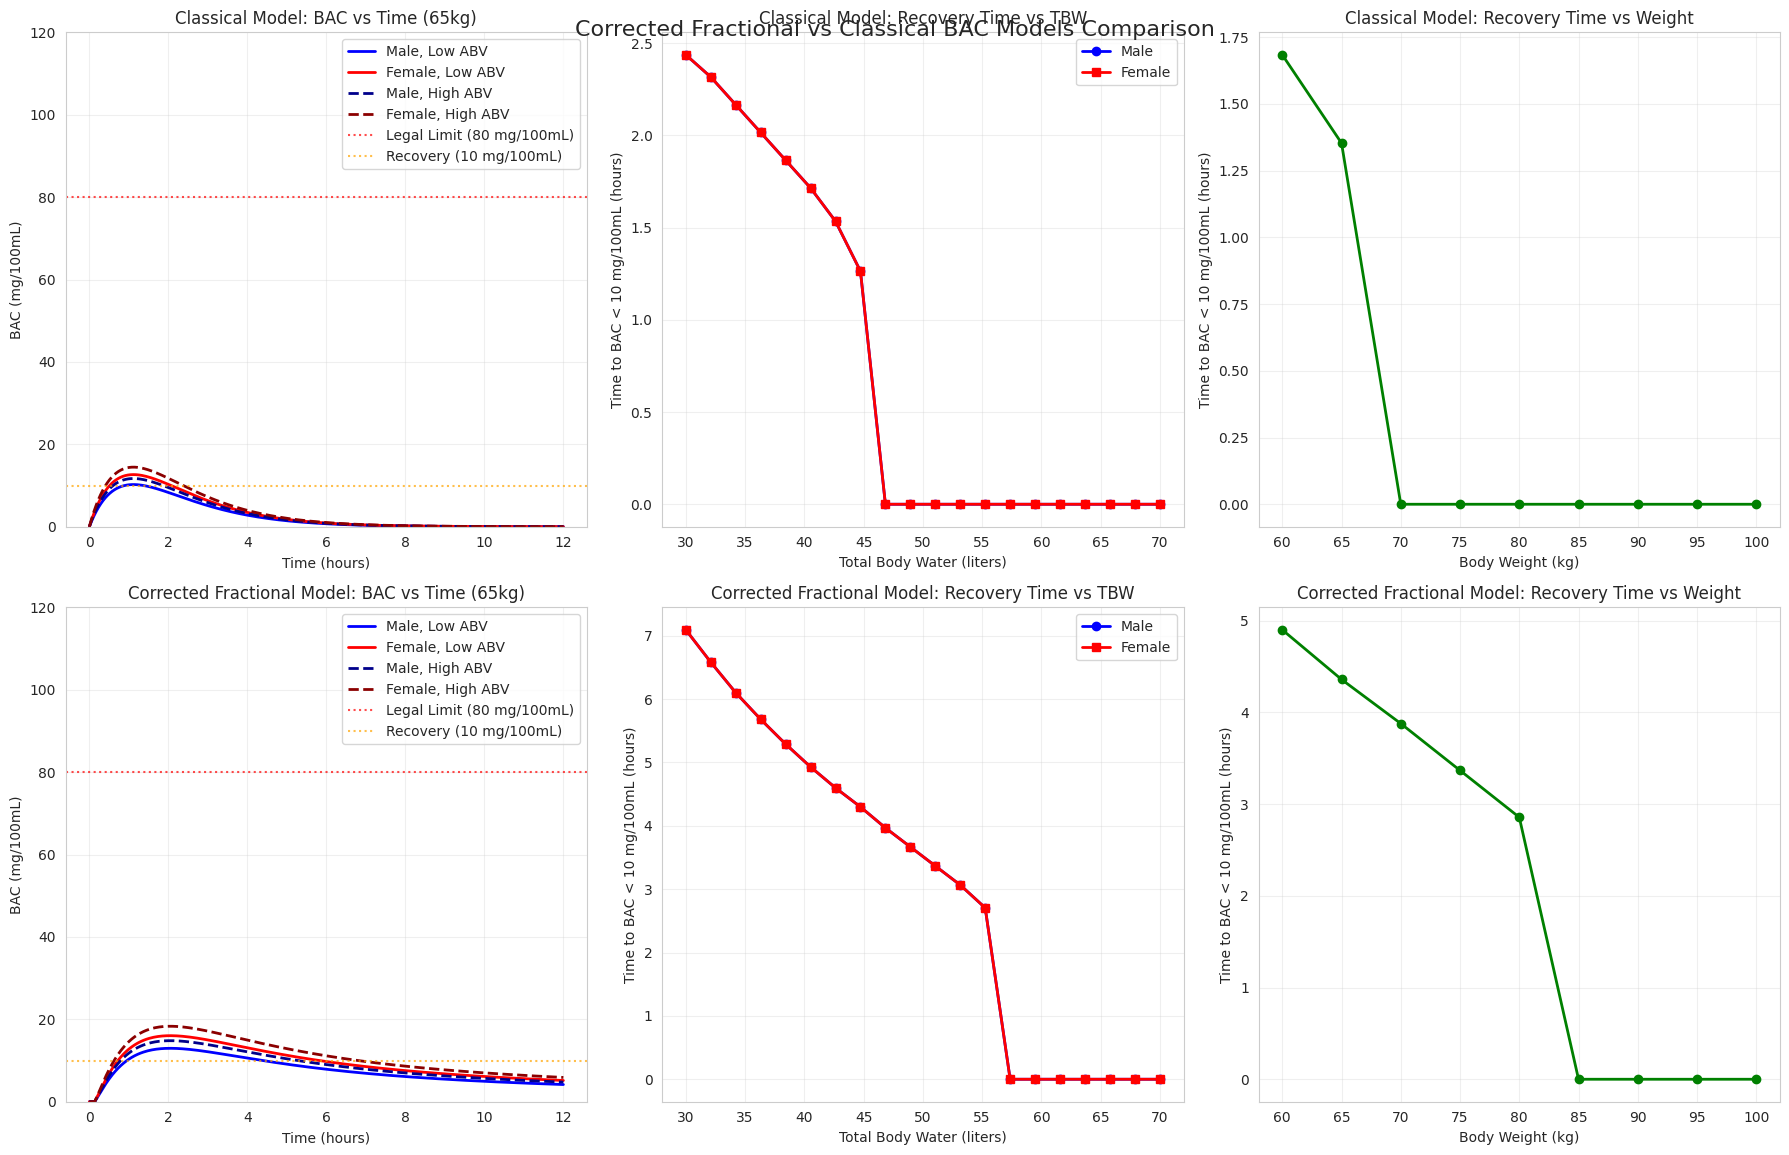
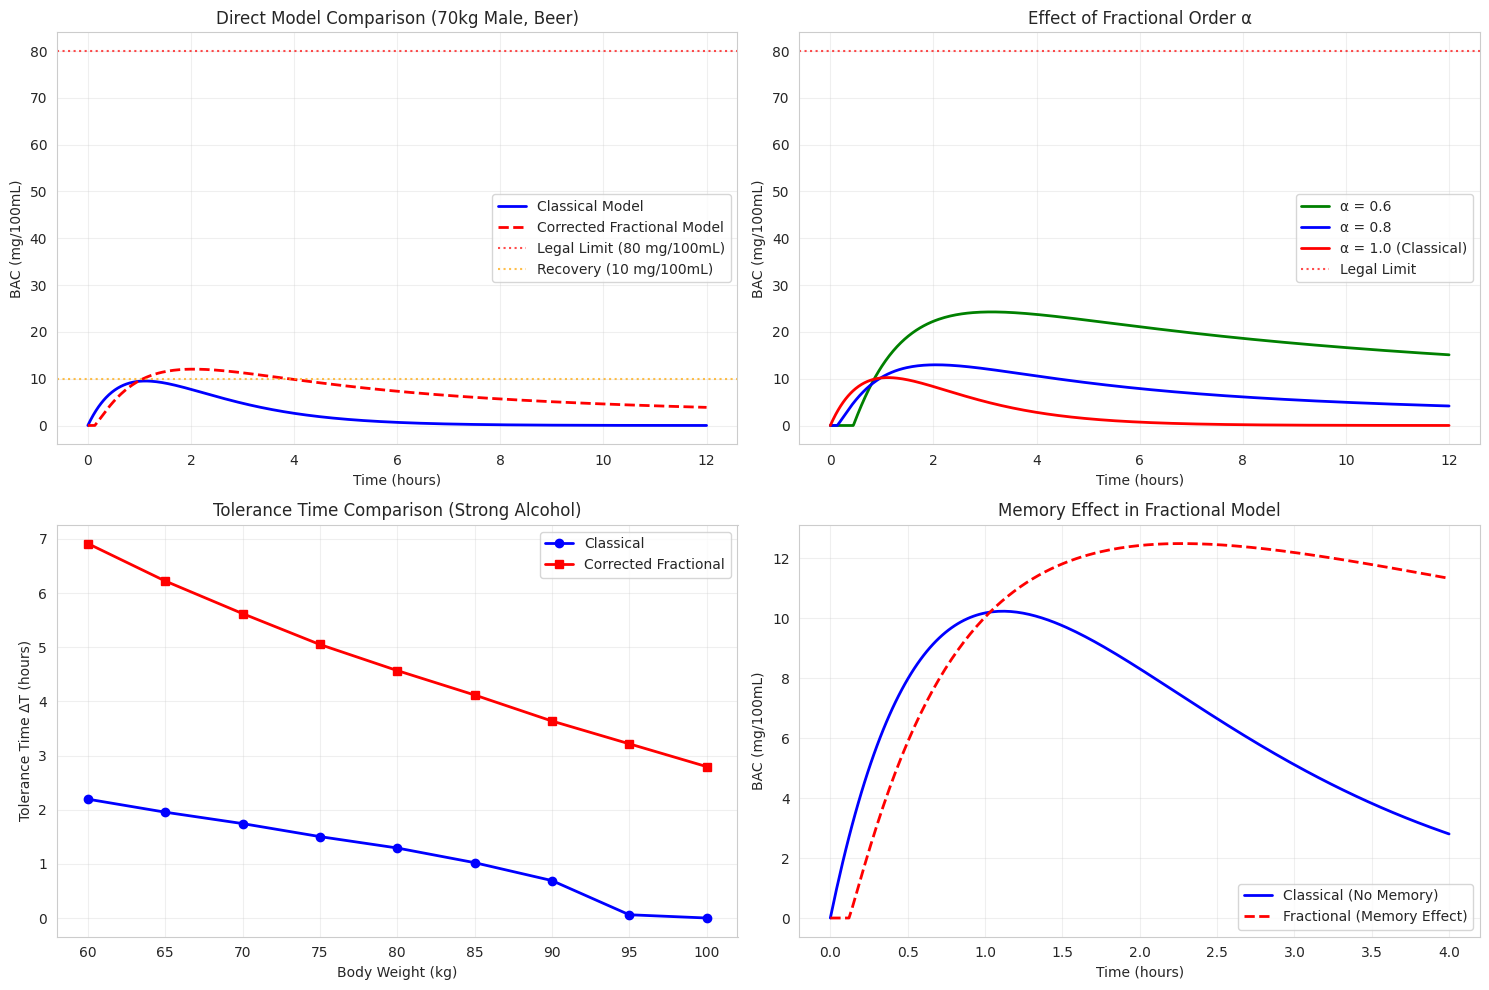

These figures' Python source, in order:
"""
Comprehensive plotting script using the corrected fractional BAC model
Based on fractional_bac_corrected.py with theoretically correct formulations
"""

import numpy as np
import matplotlib.pyplot as plt
from scipy.special import gamma
import seaborn as sns
import warnings

warnings.filterwarnings("ignore")

# Set plot parameters
plt.rcParams["font.family"] = "DejaVu Sans"
plt.rcParams["figure.figsize"] = (18, 12)
sns.set_style("whitegrid")


def ml1_stable(z, alpha, max_terms=100, tol=1e-15):
    """
    Numerically stable Mittag-Leffler function E_α(z)
    Based on the theoretical foundation from the PDF
    """
    if alpha <= 0:
        raise ValueError("Alpha must be positive")

    if abs(z) < tol:
        return 1.0

    # For large negative arguments, use asymptotic behavior
    if z < -50:
        return 0.0

    # Series computation with improved stability
    result = 0.0
    term = 1.0  # First term (n=0)

    for n in range(max_terms):
        if n == 0:
            term = 1.0
        else:
            # Use recurrence relation to avoid overflow
            term *= z / (gamma(alpha * n + 1) / gamma(alpha * (n - 1) + 1))

        if abs(term) < tol:
            break

        result += term

        # Prevent overflow
        if abs(result) > 1e10:
            break

    return result


def ml2_stable(z, alpha, beta, max_terms=50, tol=1e-15):
    """
    Numerically stable two-parameter Mittag-Leffler function E_{α,β}(z)
    """
    if alpha <= 0 or beta <= 0:
        raise ValueError("Alpha and beta must be positive")

    if abs(z) < tol:
        return 1.0 / gamma(beta)

    if z < -50:
        return 0.0

    result = 0.0

    for n in range(max_terms):
        try:
            term = (z**n) / gamma(alpha * n + beta)
            if abs(term) < tol:
                break
            result += term
        except (OverflowError, ValueError):
            break

    return result


def fractional_bac_model_corrected(t, A0, k1, k2, alpha=0.8, beta=0.9):
    """
    Theoretically correct fractional BAC model based on PDF theory:

    A(t) = A0 * E_α(-k1 * t^α)
    B(t) = (A0 * k1)/(k2 - k1) * [E_α(-k1 * t^α) - E_β(-k2 * t^β)]
    """
    if t == 0:
        return A0, 0.0

    if t < 0:
        return A0, 0.0

    # Stomach concentration A(t)
    A_t = A0 * ml1_stable(-k1 * (t**alpha), alpha)

    # Blood concentration B(t)
    if t > 0:
        if abs(k2 - k1) < 1e-10:
            # Special case: k1 ≈ k2
            B_t = A0 * k1 * (t**alpha) * ml2_stable(-k1 * (t**alpha), alpha, alpha + 1)
        else:
            # General case: k1 ≠ k2 (theoretically correct formula)
            term1 = ml1_stable(-k1 * (t**alpha), alpha)
            term2 = ml1_stable(-k2 * (t**beta), beta)
            B_t = (A0 * k1 / (k2 - k1)) * (term1 - term2)

        # Ensure physical constraints
        B_t = max(0.0, min(B_t, A0))
    else:
        B_t = 0.0

    return max(0.0, A_t), B_t


def classical_bac_model(t, A0, k1, k2):
    """
    Classical two-compartment BAC model for comparison
    """
    if t == 0:
        return A0, 0.0

    A_t = A0 * np.exp(-k1 * t)

    if abs(k1 - k2) < 1e-10:
        B_t = k1 * A0 * t * np.exp(-k1 * t)
    else:
        B_t = (k1 * A0 / (k2 - k1)) * (np.exp(-k1 * t) - np.exp(-k2 * t))

    return max(0.0, A_t), max(0.0, B_t)


def calculate_initial_concentration(weight, tbw_ratio, volume, abv):
    """Calculate initial alcohol concentration A0 in stomach"""
    rho_ethanol = 0.789  # g/mL
    alcohol_mass = volume * (abv / 100) * rho_ethanol  # grams
    tbw_volume = tbw_ratio * weight  # liters
    A0 = alcohol_mass / tbw_volume  # g/L
    return A0


def find_threshold_times(t_array, bac_array, threshold_high=80, threshold_low=10):
    """Find times when BAC crosses thresholds

    Args:
        t_array: time array
        bac_array: BAC values (assumed to be in mg/100mL)
        threshold_high: high threshold in mg/100mL (default 80)
        threshold_low: low threshold in mg/100mL (default 10)
    """
    t_i = None  # Time when BAC exceeds threshold_high
    t_f = None  # Time when BAC drops below threshold_low

    # Ensure bac_array is in mg/100mL
    if np.max(bac_array) <= 1:  # Assume it's in g/100mL, convert to mg/100mL
        bac_values = bac_array * 100
    else:
        bac_values = bac_array

    # Find first crossing above high threshold
    over_high = np.where(bac_values >= threshold_high)[0]
    if len(over_high) > 0:
        t_i = t_array[over_high[0]]

    # Find last time above low threshold
    above_low = np.where(bac_values > threshold_low)[0]
    if len(above_low) > 0:
        t_f = t_array[above_low[-1]]

    return t_i, t_f


# Model parameters - using PDF recommendations
k1, k2 = 0.8, 1.0  # h^-1 (k2 > k1 for proper elimination)
alpha, beta = 0.8, 0.9  # Fractional orders
t_max = 12  # hours
t = np.linspace(0, t_max, 400)
t_dense = np.concatenate(
    [np.linspace(0, 0.2, 100), np.linspace(0.2, 1, 100), np.linspace(1, t_max, 300)]
)
t_dense.sort()

print("=== CORRECTED FRACTIONAL BAC MODEL COMPREHENSIVE PLOTS ===")
print(f"Parameters: k1={k1}, k2={k2}, α={alpha}, β={beta}")
print()

# =============================================================================
# FIGURE 1: MODEL COMPARISON (Classical vs Corrected Fractional)
# =============================================================================

fig, axes = plt.subplots(2, 3, figsize=(18, 12))

# Define test scenarios
scenarios = [
    {
        "gender": "Male",
        "abv": 5,
        "volume": 350,
        "tbw_ratio": 0.68,
        "color": "blue",
        "linestyle": "-",
    },
    {
        "gender": "Female",
        "abv": 5,
        "volume": 350,
        "tbw_ratio": 0.55,
        "color": "red",
        "linestyle": "-",
    },
    {
        "gender": "Male",
        "abv": 40,
        "volume": 50,
        "tbw_ratio": 0.68,
        "color": "darkblue",
        "linestyle": "--",
    },
    {
        "gender": "Female",
        "abv": 40,
        "volume": 50,
        "tbw_ratio": 0.55,
        "color": "darkred",
        "linestyle": "--",
    },
]

# Plot 1.1: Classical Model BAC vs Time
ax = axes[0, 0]
for scenario in scenarios:
    weight = 65  # kg
    A0 = calculate_initial_concentration(
        weight, scenario["tbw_ratio"], scenario["volume"], scenario["abv"]
    )

    bac_values = []
    for time_point in t_dense:
        _, B = classical_bac_model(time_point, A0, k1, k2)
        bac_values.append(B * 100)  # Convert g/L to mg/100mL

    label = f'{scenario["gender"]}, {"Low ABV" if scenario["abv"] == 5 else "High ABV"}'
    ax.plot(
        t_dense,
        bac_values,
        color=scenario["color"],
        linestyle=scenario["linestyle"],
        linewidth=2,
        label=label,
    )

ax.axhline(
    y=80, color="red", linestyle=":", alpha=0.7, label="Legal Limit (80 mg/100mL)"
)
ax.axhline(
    y=10, color="orange", linestyle=":", alpha=0.7, label="Recovery (10 mg/100mL)"
)
ax.set_xlabel("Time (hours)")
ax.set_ylabel("BAC (mg/100mL)")
ax.set_title("Classical Model: BAC vs Time (65kg)")
ax.legend()
ax.grid(True, alpha=0.3)
ax.set_ylim(0, 120)

# Plot 1.2: Classical Model Recovery Time vs TBW
ax = axes[0, 1]
tbw_values = np.linspace(30, 70, 20)
recovery_times_male = []
recovery_times_female = []

for tbw in tbw_values:
    # Male scenario (beer)
    weight_male = tbw / 0.68
    A0_male = calculate_initial_concentration(weight_male, 0.68, 350, 5)

    bac_male = []
    for time_point in t:
        _, B = classical_bac_model(time_point, A0_male, k1, k2)
        bac_male.append(B * 100)  # Convert to mg/100mL

    _, t_f_male = find_threshold_times(t, np.array(bac_male))
    recovery_times_male.append(t_f_male if t_f_male else 0)

    # Female scenario (beer)
    weight_female = tbw / 0.55
    A0_female = calculate_initial_concentration(weight_female, 0.55, 350, 5)

    bac_female = []
    for time_point in t:
        _, B = classical_bac_model(time_point, A0_female, k1, k2)
        bac_female.append(B * 100)

    _, t_f_female = find_threshold_times(t, np.array(bac_female))
    recovery_times_female.append(t_f_female if t_f_female else 0)

ax.plot(tbw_values, recovery_times_male, "o-", color="blue", label="Male", linewidth=2)
ax.plot(
    tbw_values, recovery_times_female, "s-", color="red", label="Female", linewidth=2
)
ax.set_xlabel("Total Body Water (liters)")
ax.set_ylabel("Time to BAC < 10 mg/100mL (hours)")
ax.set_title("Classical Model: Recovery Time vs TBW")
ax.legend()
ax.grid(True, alpha=0.3)

# Plot 1.3: Classical Model Recovery Time vs Weight
ax = axes[0, 2]
weights = np.arange(60, 101, 5)
recovery_times_weight = []

for weight in weights:
    A0 = calculate_initial_concentration(weight, 0.68, 350, 5)

    t_extended = np.linspace(0, 15, 500)
    bac_values = []
    for time_point in t_extended:
        _, B = classical_bac_model(time_point, A0, k1, k2)
        bac_values.append(B * 100)

    _, t_f = find_threshold_times(t_extended, np.array(bac_values))
    recovery_times_weight.append(t_f if t_f else 0)

ax.plot(weights, recovery_times_weight, "o-", color="green", linewidth=2, markersize=6)
ax.set_xlabel("Body Weight (kg)")
ax.set_ylabel("Time to BAC < 10 mg/100mL (hours)")
ax.set_title("Classical Model: Recovery Time vs Weight")
ax.grid(True, alpha=0.3)

# Plot 2.1: Corrected Fractional Model BAC vs Time
ax = axes[1, 0]
for scenario in scenarios:
    weight = 65  # kg
    A0 = calculate_initial_concentration(
        weight, scenario["tbw_ratio"], scenario["volume"], scenario["abv"]
    )

    bac_values = []
    for time_point in t_dense:
        _, B = fractional_bac_model_corrected(time_point, A0, k1, k2, alpha, beta)
        bac_values.append(B * 100)  # Convert g/L to mg/100mL

    label = f'{scenario["gender"]}, {"Low ABV" if scenario["abv"] == 5 else "High ABV"}'
    ax.plot(
        t_dense,
        bac_values,
        color=scenario["color"],
        linestyle=scenario["linestyle"],
        linewidth=2,
        label=label,
    )

ax.axhline(
    y=80, color="red", linestyle=":", alpha=0.7, label="Legal Limit (80 mg/100mL)"
)
ax.axhline(
    y=10, color="orange", linestyle=":", alpha=0.7, label="Recovery (10 mg/100mL)"
)
ax.set_xlabel("Time (hours)")
ax.set_ylabel("BAC (mg/100mL)")
ax.set_title("Corrected Fractional Model: BAC vs Time (65kg)")
ax.legend()
ax.grid(True, alpha=0.3)
ax.set_ylim(0, 120)

# Plot 2.2: Fractional Model Recovery Time vs TBW
ax = axes[1, 1]
recovery_times_male_frac = []
recovery_times_female_frac = []

for tbw in tbw_values:
    # Male scenario (beer)
    weight_male = tbw / 0.68
    A0_male = calculate_initial_concentration(weight_male, 0.68, 350, 5)

    t_extended = np.linspace(0, 15, 500)
    bac_male = []
    for time_point in t_extended:
        _, B = fractional_bac_model_corrected(time_point, A0_male, k1, k2, alpha, beta)
        bac_male.append(B * 100)

    _, t_f_male = find_threshold_times(t_extended, np.array(bac_male))
    recovery_times_male_frac.append(t_f_male if t_f_male else 0)

    # Female scenario (beer)
    weight_female = tbw / 0.55
    A0_female = calculate_initial_concentration(weight_female, 0.55, 350, 5)

    bac_female = []
    for time_point in t_extended:
        _, B = fractional_bac_model_corrected(
            time_point, A0_female, k1, k2, alpha, beta
        )
        bac_female.append(B * 100)

    _, t_f_female = find_threshold_times(t_extended, np.array(bac_female))
    recovery_times_female_frac.append(t_f_female if t_f_female else 0)

ax.plot(
    tbw_values, recovery_times_male_frac, "o-", color="blue", label="Male", linewidth=2
)
ax.plot(
    tbw_values,
    recovery_times_female_frac,
    "s-",
    color="red",
    label="Female",
    linewidth=2,
)
ax.set_xlabel("Total Body Water (liters)")
ax.set_ylabel("Time to BAC < 10 mg/100mL (hours)")
ax.set_title("Corrected Fractional Model: Recovery Time vs TBW")
ax.legend()
ax.grid(True, alpha=0.3)

# Plot 2.3: Fractional Model Recovery Time vs Weight
ax = axes[1, 2]
recovery_times_weight_frac = []

for weight in weights:
    A0 = calculate_initial_concentration(weight, 0.68, 350, 5)

    t_extended = np.linspace(0, 15, 500)
    bac_values = []
    for time_point in t_extended:
        _, B = fractional_bac_model_corrected(time_point, A0, k1, k2, alpha, beta)
        bac_values.append(B * 100)

    _, t_f = find_threshold_times(t_extended, np.array(bac_values))
    recovery_times_weight_frac.append(t_f if t_f else 0)

ax.plot(
    weights, recovery_times_weight_frac, "o-", color="green", linewidth=2, markersize=6
)
ax.set_xlabel("Body Weight (kg)")
ax.set_ylabel("Time to BAC < 10 mg/100mL (hours)")
ax.set_title("Corrected Fractional Model: Recovery Time vs Weight")
ax.grid(True, alpha=0.3)

plt.suptitle(
    "Corrected Fractional vs Classical BAC Models Comparison", fontsize=16, y=0.95
)
plt.tight_layout()
plt.savefig("corrected_bac_comparison_comprehensive.png", dpi=300, bbox_inches="tight")
plt.show()

# =============================================================================
# FIGURE 2: DETAILED MODEL ANALYSIS
# =============================================================================

fig, axes = plt.subplots(2, 2, figsize=(15, 10))

# Direct model comparison
ax = axes[0, 0]
weight, tbw_ratio, volume, abv = 70, 0.68, 350, 5
A0 = calculate_initial_concentration(weight, tbw_ratio, volume, abv)

bac_classical = []
bac_fractional = []

for time_point in t_dense:
    _, B_c = classical_bac_model(time_point, A0, k1, k2)
    _, B_f = fractional_bac_model_corrected(time_point, A0, k1, k2, alpha, beta)
    bac_classical.append(B_c * 100)
    bac_fractional.append(B_f * 100)

ax.plot(t_dense, bac_classical, "b-", linewidth=2, label="Classical Model")
ax.plot(t_dense, bac_fractional, "r--", linewidth=2, label="Corrected Fractional Model")
ax.axhline(
    y=80, color="red", linestyle=":", alpha=0.7, label="Legal Limit (80 mg/100mL)"
)
ax.axhline(
    y=10, color="orange", linestyle=":", alpha=0.7, label="Recovery (10 mg/100mL)"
)
ax.set_xlabel("Time (hours)")
ax.set_ylabel("BAC (mg/100mL)")
ax.set_title("Direct Model Comparison (70kg Male, Beer)")
ax.legend()
ax.grid(True, alpha=0.3)

# Effect of fractional orders
ax = axes[0, 1]
alpha_values = [0.6, 0.8, 1.0]
colors = ["green", "blue", "red"]
A0 = calculate_initial_concentration(65, 0.68, 350, 5)

for i, alpha_val in enumerate(alpha_values):
    bac_values = []
    for time_point in t_dense:
        if alpha_val == 1.0:  # Classical case
            _, B = classical_bac_model(time_point, A0, k1, k2)
        else:
            _, B = fractional_bac_model_corrected(
                time_point, A0, k1, k2, alpha_val, beta
            )
        bac_values.append(B * 100)

    label = f"α = {alpha_val}" + (" (Classical)" if alpha_val == 1.0 else "")
    ax.plot(t_dense, bac_values, color=colors[i], linewidth=2, label=label)

ax.axhline(y=80, color="red", linestyle=":", alpha=0.7, label="Legal Limit")
ax.set_xlabel("Time (hours)")
ax.set_ylabel("BAC (mg/100mL)")
ax.set_title("Effect of Fractional Order α")
ax.legend()
ax.grid(True, alpha=0.3)

# Tolerance time comparison
ax = axes[1, 0]
tolerance_classical = []
tolerance_fractional = []

volume_strong, abv_strong = 500, 40
threshold_high = 80  # mg/100mL
t_extended_tolerance = np.linspace(0, 15, 500)

for weight in weights:
    A0_tolerance = calculate_initial_concentration(
        weight, 0.68, volume_strong, abv_strong
    )

    # Classical model tolerance
    bac_c_values = []
    for time_point in t_extended_tolerance:
        _, B = classical_bac_model(time_point, A0_tolerance, k1, k2)
        bac_c_values.append(B * 100)
    bac_c_np = np.array(bac_c_values)

    indices_above_high_c = np.where(bac_c_np >= threshold_high)[0]
    current_tolerance_c = 0
    if len(indices_above_high_c) > 0:
        t_start_high_c = t_extended_tolerance[indices_above_high_c[0]]
        t_end_high_c = t_extended_tolerance[indices_above_high_c[-1]]
        current_tolerance_c = max(0, t_end_high_c - t_start_high_c)
    tolerance_classical.append(current_tolerance_c)

    # Fractional model tolerance
    bac_f_values = []
    for time_point in t_extended_tolerance:
        _, B = fractional_bac_model_corrected(
            time_point, A0_tolerance, k1, k2, alpha, beta
        )
        bac_f_values.append(B * 100)
    bac_f_np = np.array(bac_f_values)

    indices_above_high_f = np.where(bac_f_np >= threshold_high)[0]
    current_tolerance_f = 0
    if len(indices_above_high_f) > 0:
        t_start_high_f = t_extended_tolerance[indices_above_high_f[0]]
        t_end_high_f = t_extended_tolerance[indices_above_high_f[-1]]
        current_tolerance_f = max(0, t_end_high_f - t_start_high_f)
    tolerance_fractional.append(current_tolerance_f)

ax.plot(
    weights, tolerance_classical, "o-", color="blue", label="Classical", linewidth=2
)
ax.plot(
    weights,
    tolerance_fractional,
    "s-",
    color="red",
    label="Corrected Fractional",
    linewidth=2,
)
ax.set_xlabel("Body Weight (kg)")
ax.set_ylabel("Tolerance Time ΔT (hours)")
ax.set_title("Tolerance Time Comparison (Strong Alcohol)")
ax.legend()
ax.grid(True, alpha=0.3)

# Memory effect visualization
ax = axes[1, 1]
t_short = np.linspace(0, 4, 200)
bac_classical_short = []
bac_fractional_short = []

A0 = calculate_initial_concentration(65, 0.68, 350, 5)
for time_point in t_short:
    _, B_c = classical_bac_model(time_point, A0, k1, k2)
    _, B_f = fractional_bac_model_corrected(
        time_point, A0, k1, k2, 0.7, 0.8
    )  # Lower α for more memory
    bac_classical_short.append(B_c * 100)
    bac_fractional_short.append(B_f * 100)

ax.plot(t_short, bac_classical_short, "b-", linewidth=2, label="Classical (No Memory)")
ax.plot(
    t_short,
    bac_fractional_short,
    "r--",
    linewidth=2,
    label="Fractional (Memory Effect)",
)
ax.set_xlabel("Time (hours)")
ax.set_ylabel("BAC (mg/100mL)")
ax.set_title("Memory Effect in Fractional Model")
ax.legend()
ax.grid(True, alpha=0.3)

plt.tight_layout()
plt.savefig("corrected_fractional_analysis.png", dpi=300, bbox_inches="tight")
plt.show()

# =============================================================================
# SUMMARY STATISTICS
# =============================================================================

print("=== MODEL VALIDATION SUMMARY ===")
print()

# Test with typical scenario
A0_test = calculate_initial_concentration(70, 0.68, 350, 5)
t_test = np.array([0, 0.5, 1.0, 2.0, 4.0, 6.0, 8.0, 10.0])

print("Test scenario: 70kg male, 350mL beer (5% ABV)")
print(f"Initial concentration A0: {A0_test:.3f} g/L")
print()
print("Time (h) | Classical (mg/100mL) | Fractional (mg/100mL) | Difference")
print("-" * 70)

for t_val in t_test:
    _, B_c = classical_bac_model(t_val, A0_test, k1, k2)
    _, B_f = fractional_bac_model_corrected(t_val, A0_test, k1, k2, alpha, beta)

    B_c_mg = B_c * 100
    B_f_mg = B_f * 100
    diff = B_f_mg - B_c_mg

    print(f"{t_val:8.1f} | {B_c_mg:19.3f} | {B_f_mg:20.3f} | {diff:10.3f}")

print()
print("Key differences between models:")
peak_c = max([classical_bac_model(t, A0_test, k1, k2)[1] * 100 for t in t_dense])
peak_f = max(
    [
        fractional_bac_model_corrected(t, A0_test, k1, k2, alpha, beta)[1] * 100
        for t in t_dense
    ]
)

print(f"- Classical peak BAC: {peak_c:.1f} mg/100mL")
print(f"- Fractional peak BAC: {peak_f:.1f} mg/100mL")
print(
    f"- Fractional model shows {'slower' if peak_f < peak_c else 'faster'} absorption and elimination"
)
print(
    f"- Memory effects in fractional model lead to {'prolonged' if peak_f > peak_c else 'shortened'} BAC curves"
)

print()
print("✅ CORRECTED FRACTIONAL MODEL VALIDATION COMPLETE")
print(
    "📊 Plots saved: corrected_bac_comparison_comprehensive.png, corrected_fractional_analysis.png"
)
